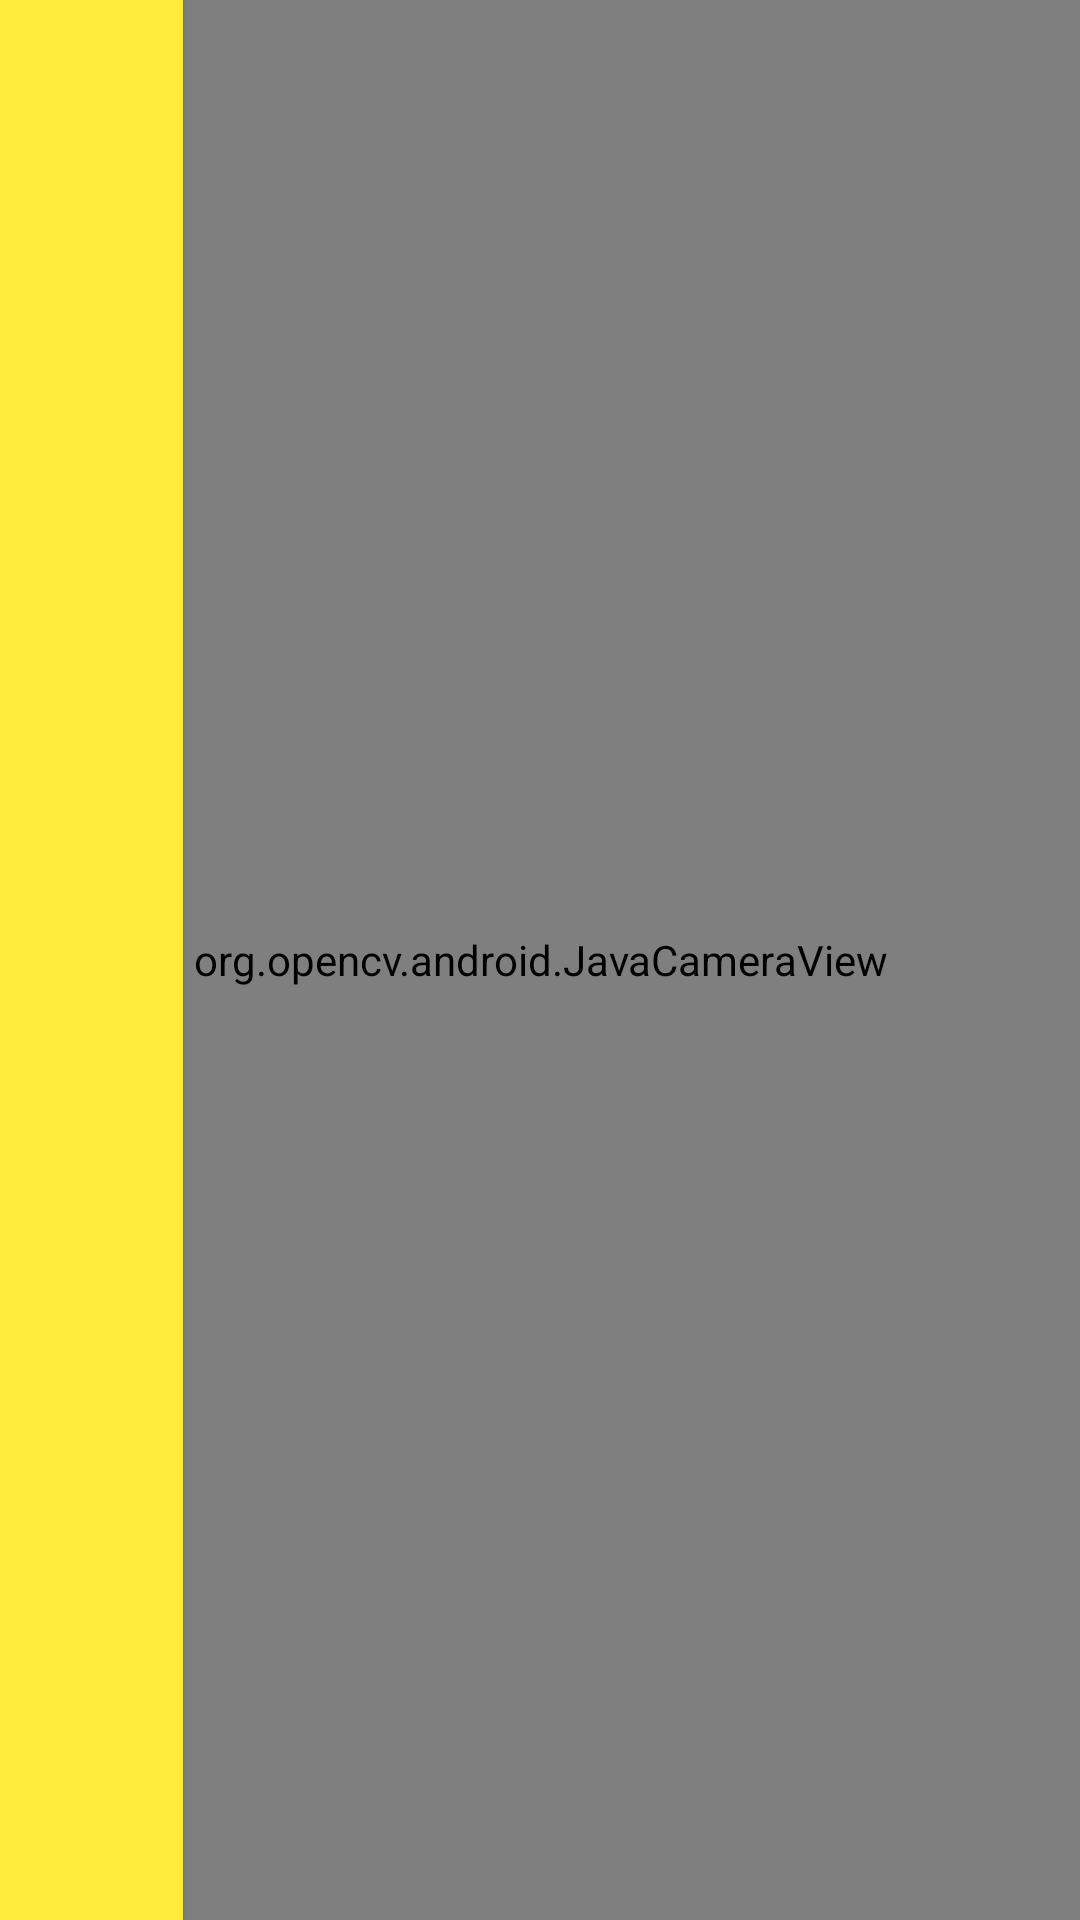

Write the Android layout XML for this screen, with the resource values it uses.
<!-- AndroidManifest.xml: application theme AppTheme -->
<!-- res/layout/activity_main.xml -->
<?xml version="1.0" encoding="utf-8"?>
<FrameLayout
    xmlns:android="http://schemas.android.com/apk/res/android"
    xmlns:opencv="http://schemas.android.com/apk/res-auto"
    xmlns:tools="http://schemas.android.com/tools"
    android:layout_width="match_parent"
    android:layout_height="match_parent"
    android:orientation="vertical"
    tools:context=".MainActivity">
    android:layout_width="match_parent"
    android:layout_height="match_parent">

    <org.opencv.android.JavaCameraView
        android:id="@+id/activity_surface_view"
        android:layout_width="match_parent"
        android:layout_height="match_parent" />

    <androidx.constraintlayout.widget.ConstraintLayout
        android:layout_width="match_parent"
        android:layout_height="match_parent">

        <ImageButton
            android:id="@+id/heart_button"
            android:layout_width="0dp"
            android:layout_height="70dp"
            android:background="#00000000"
            android:padding="0sp"

            android:rotation="-90"
            android:scaleType="fitCenter"
            android:src="@drawable/heart_no_love"
            opencv:layout_constraintBottom_toBottomOf="parent"
            opencv:layout_constraintDimensionRatio="1"
            opencv:layout_constraintEnd_toEndOf="parent"
            opencv:layout_constraintHorizontal_bias="0.113"
            opencv:layout_constraintStart_toStartOf="parent"
            opencv:layout_constraintTop_toTopOf="parent"
            opencv:layout_constraintVertical_bias="0.498" />

        <LinearLayout
            android:layout_width="0dp"
            android:layout_height="match_parent"
            android:orientation="vertical"
            android:rotation="-90"
            opencv:layout_constraintBottom_toBottomOf="parent"
            opencv:layout_constraintDimensionRatio="1"
            opencv:layout_constraintEnd_toEndOf="parent"
            opencv:layout_constraintHorizontal_bias="0.0"
            opencv:layout_constraintStart_toStartOf="parent"
            opencv:layout_constraintTop_toTopOf="parent"
            opencv:layout_constraintVertical_bias="0.0">

            <Button
                android:id="@+id/bar_button"
                android:layout_width="match_parent"
                android:layout_height="61dp"
                android:background="#FFEB3B"
                android:gravity="center"
                android:text=""
                android:textAlignment="center"
                android:textSize="12sp" />
        </LinearLayout>
    </androidx.constraintlayout.widget.ConstraintLayout>
</FrameLayout>
<!-- resources referenced by this layout -->
<resources>
  <style name="AppTheme" parent="Theme.AppCompat.Light.DarkActionBar">
          
          <item name="colorPrimary">@color/colorPrimary</item>
          <item name="colorPrimaryDark">@color/colorPrimaryDark</item>
          <item name="colorAccent">@color/colorAccent</item>
  
          
          <item name="windowActionBar">false</item>
          <item name="windowNoTitle">true</item>
      </style>
  <!-- not gathered from this repository: default colours our renderer supplied (Android Studio template values) -->
  <color name="colorPrimary">#FF6200EE</color>
  <color name="colorPrimaryDark">#FF3700B3</color>
  <color name="colorAccent">#FF03DAC5</color>
</resources>
